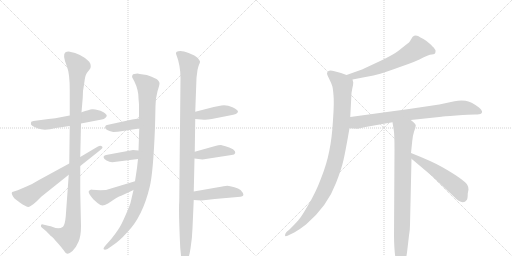
t = 0.00 s
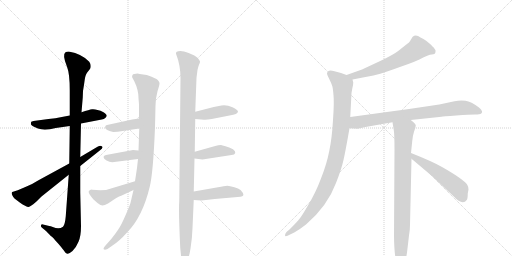
t = 2.54 s
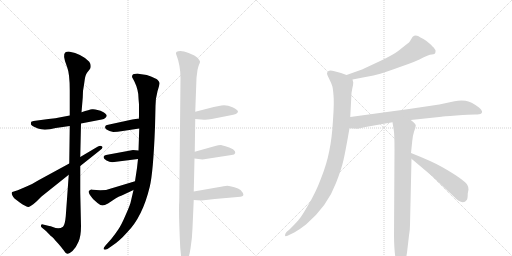
t = 5.08 s
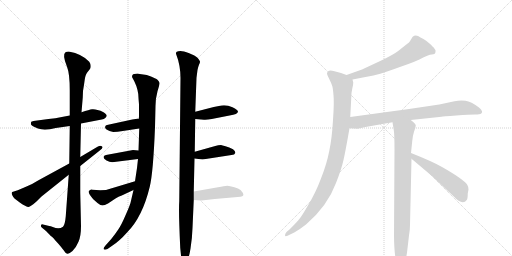
t = 7.62 s
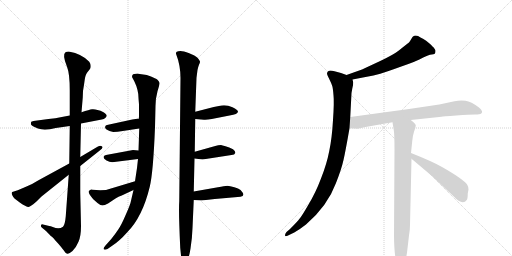
t = 10.16 s
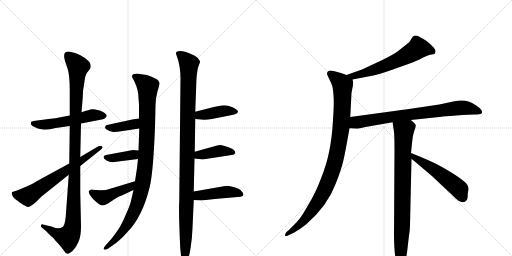
t = 12.70 s

The animated SVG that drew these frames (rendered in a browser with its animation timeline set to each time). Animation: 16 CSS @keyframes rules; one cycle of 12.70 s.

<svg version="1.1" viewBox="0 0 2048 1024" xmlns="http://www.w3.org/2000/svg">
  <g stroke="lightgray" stroke-dasharray="1,1" stroke-width="1" transform="scale(4, 4)">
    <line x1="0" y1="0" x2="256" y2="256"></line>
    <line x1="256" y1="0" x2="0" y2="256"></line>
    <line x1="128" y1="0" x2="128" y2="256"></line>
    <line x1="0" y1="128" x2="256" y2="128"></line>
    <line x1="256" y1="0" x2="512" y2="256"></line>
    <line x1="512" y1="0" x2="256" y2="256"></line>
    <line x1="384" y1="0" x2="384" y2="256"></line>
    <line x1="256" y1="128" x2="512" y2="128"></line>
  </g>
<g transform="scale(1, -1) translate(0, -850)">
   <style type="text/css">
    @keyframes keyframes0 {
      from {
       stroke: black;
       stroke-dashoffset: 547;
       stroke-width: 128;
       }
       64% {
       animation-timing-function: step-end;
       stroke: black;
       stroke-dashoffset: 0;
       stroke-width: 128;
       }
       to {
       stroke: black;
       stroke-width: 1024;
       }
       }
       #make-me-a-hanzi-animation-0 {
         animation: keyframes0 0.695150s both;
         animation-delay: 0.000000s;
         animation-timing-function: linear;
       }
    @keyframes keyframes1 {
      from {
       stroke: black;
       stroke-dashoffset: 1117;
       stroke-width: 128;
       }
       78% {
       animation-timing-function: step-end;
       stroke: black;
       stroke-dashoffset: 0;
       stroke-width: 128;
       }
       to {
       stroke: black;
       stroke-width: 1024;
       }
       }
       #make-me-a-hanzi-animation-1 {
         animation: keyframes1 1.159017s both;
         animation-delay: 0.695150s;
         animation-timing-function: linear;
       }
    @keyframes keyframes2 {
      from {
       stroke: black;
       stroke-dashoffset: 663;
       stroke-width: 128;
       }
       68% {
       animation-timing-function: step-end;
       stroke: black;
       stroke-dashoffset: 0;
       stroke-width: 128;
       }
       to {
       stroke: black;
       stroke-width: 1024;
       }
       }
       #make-me-a-hanzi-animation-2 {
         animation: keyframes2 0.789551s both;
         animation-delay: 1.854167s;
         animation-timing-function: linear;
       }
    @keyframes keyframes3 {
      from {
       stroke: black;
       stroke-dashoffset: 1015;
       stroke-width: 128;
       }
       77% {
       animation-timing-function: step-end;
       stroke: black;
       stroke-dashoffset: 0;
       stroke-width: 128;
       }
       to {
       stroke: black;
       stroke-width: 1024;
       }
       }
       #make-me-a-hanzi-animation-3 {
         animation: keyframes3 1.076009s both;
         animation-delay: 2.643717s;
         animation-timing-function: linear;
       }
    @keyframes keyframes4 {
      from {
       stroke: black;
       stroke-dashoffset: 385;
       stroke-width: 128;
       }
       56% {
       animation-timing-function: step-end;
       stroke: black;
       stroke-dashoffset: 0;
       stroke-width: 128;
       }
       to {
       stroke: black;
       stroke-width: 1024;
       }
       }
       #make-me-a-hanzi-animation-4 {
         animation: keyframes4 0.563314s both;
         animation-delay: 3.719727s;
         animation-timing-function: linear;
       }
    @keyframes keyframes5 {
      from {
       stroke: black;
       stroke-dashoffset: 387;
       stroke-width: 128;
       }
       56% {
       animation-timing-function: step-end;
       stroke: black;
       stroke-dashoffset: 0;
       stroke-width: 128;
       }
       to {
       stroke: black;
       stroke-width: 1024;
       }
       }
       #make-me-a-hanzi-animation-5 {
         animation: keyframes5 0.564941s both;
         animation-delay: 4.283040s;
         animation-timing-function: linear;
       }
    @keyframes keyframes6 {
      from {
       stroke: black;
       stroke-dashoffset: 448;
       stroke-width: 128;
       }
       59% {
       animation-timing-function: step-end;
       stroke: black;
       stroke-dashoffset: 0;
       stroke-width: 128;
       }
       to {
       stroke: black;
       stroke-width: 1024;
       }
       }
       #make-me-a-hanzi-animation-6 {
         animation: keyframes6 0.614583s both;
         animation-delay: 4.847982s;
         animation-timing-function: linear;
       }
    @keyframes keyframes7 {
      from {
       stroke: black;
       stroke-dashoffset: 1103;
       stroke-width: 128;
       }
       78% {
       animation-timing-function: step-end;
       stroke: black;
       stroke-dashoffset: 0;
       stroke-width: 128;
       }
       to {
       stroke: black;
       stroke-width: 1024;
       }
       }
       #make-me-a-hanzi-animation-7 {
         animation: keyframes7 1.147624s both;
         animation-delay: 5.462565s;
         animation-timing-function: linear;
       }
    @keyframes keyframes8 {
      from {
       stroke: black;
       stroke-dashoffset: 418;
       stroke-width: 128;
       }
       58% {
       animation-timing-function: step-end;
       stroke: black;
       stroke-dashoffset: 0;
       stroke-width: 128;
       }
       to {
       stroke: black;
       stroke-width: 1024;
       }
       }
       #make-me-a-hanzi-animation-8 {
         animation: keyframes8 0.590169s both;
         animation-delay: 6.610189s;
         animation-timing-function: linear;
       }
    @keyframes keyframes9 {
      from {
       stroke: black;
       stroke-dashoffset: 409;
       stroke-width: 128;
       }
       57% {
       animation-timing-function: step-end;
       stroke: black;
       stroke-dashoffset: 0;
       stroke-width: 128;
       }
       to {
       stroke: black;
       stroke-width: 1024;
       }
       }
       #make-me-a-hanzi-animation-9 {
         animation: keyframes9 0.582845s both;
         animation-delay: 7.200358s;
         animation-timing-function: linear;
       }
    @keyframes keyframes10 {
      from {
       stroke: black;
       stroke-dashoffset: 445;
       stroke-width: 128;
       }
       59% {
       animation-timing-function: step-end;
       stroke: black;
       stroke-dashoffset: 0;
       stroke-width: 128;
       }
       to {
       stroke: black;
       stroke-width: 1024;
       }
       }
       #make-me-a-hanzi-animation-10 {
         animation: keyframes10 0.612142s both;
         animation-delay: 7.783203s;
         animation-timing-function: linear;
       }
    @keyframes keyframes11 {
      from {
       stroke: black;
       stroke-dashoffset: 618;
       stroke-width: 128;
       }
       67% {
       animation-timing-function: step-end;
       stroke: black;
       stroke-dashoffset: 0;
       stroke-width: 128;
       }
       to {
       stroke: black;
       stroke-width: 1024;
       }
       }
       #make-me-a-hanzi-animation-11 {
         animation: keyframes11 0.752930s both;
         animation-delay: 8.395345s;
         animation-timing-function: linear;
       }
    @keyframes keyframes12 {
      from {
       stroke: black;
       stroke-dashoffset: 989;
       stroke-width: 128;
       }
       76% {
       animation-timing-function: step-end;
       stroke: black;
       stroke-dashoffset: 0;
       stroke-width: 128;
       }
       to {
       stroke: black;
       stroke-width: 1024;
       }
       }
       #make-me-a-hanzi-animation-12 {
         animation: keyframes12 1.054850s both;
         animation-delay: 9.148275s;
         animation-timing-function: linear;
       }
    @keyframes keyframes13 {
      from {
       stroke: black;
       stroke-dashoffset: 781;
       stroke-width: 128;
       }
       72% {
       animation-timing-function: step-end;
       stroke: black;
       stroke-dashoffset: 0;
       stroke-width: 128;
       }
       to {
       stroke: black;
       stroke-width: 1024;
       }
       }
       #make-me-a-hanzi-animation-13 {
         animation: keyframes13 0.885579s both;
         animation-delay: 10.203125s;
         animation-timing-function: linear;
       }
    @keyframes keyframes14 {
      from {
       stroke: black;
       stroke-dashoffset: 836;
       stroke-width: 128;
       }
       73% {
       animation-timing-function: step-end;
       stroke: black;
       stroke-dashoffset: 0;
       stroke-width: 128;
       }
       to {
       stroke: black;
       stroke-width: 1024;
       }
       }
       #make-me-a-hanzi-animation-14 {
         animation: keyframes14 0.930339s both;
         animation-delay: 11.088704s;
         animation-timing-function: linear;
       }
    @keyframes keyframes15 {
      from {
       stroke: black;
       stroke-dashoffset: 527;
       stroke-width: 128;
       }
       63% {
       animation-timing-function: step-end;
       stroke: black;
       stroke-dashoffset: 0;
       stroke-width: 128;
       }
       to {
       stroke: black;
       stroke-width: 1024;
       }
       }
       #make-me-a-hanzi-animation-15 {
         animation: keyframes15 0.678874s both;
         animation-delay: 12.019043s;
         animation-timing-function: linear;
       }
</style>
<path d="M 279 388 L 242 381 Q 225 377 194 374 L 134 366 L 125 363 Q 123 357 124 352 Q 126 346 152 336 Q 178 326 223 338 L 279 346 L 324 356 L 407 372 Q 416 373 421 378 Q 427 383 427 388 Q 427 392 414 401 Q 402 409 390 410 Q 379 414 368 413 Q 358 412 326 401 L 279 388 Z" fill="lightgray"></path> 
<path d="M 326 401 L 331 460 L 332 486 Q 336 509 339 532 Q 342 554 352 564 L 359 573 Q 363 577 363 586 Q 363 594 357 603 Q 329 634 275 644 Q 266 644 262 641 Q 248 632 268 583 Q 279 556 279 488 L 279 388 L 279 346 L 277 196 L 275 151 L 263 -15 Q 260 -49 252 -57 Q 236 -69 211 -58 Q 202 -54 197 -54 L 172 -48 Q 166 -46 164 -51 Q 162 -56 167 -60 L 184 -74 Q 201 -92 205 -95 Q 210 -98 215 -104 Q 220 -111 227 -118 Q 235 -126 246 -140 Q 258 -155 260 -159 Q 264 -164 270 -165 Q 276 -166 290 -154 Q 305 -139 314 -117 Q 324 -95 324 -54 L 321 80 L 321 186 L 321 222 L 324 356 L 326 401 Z" fill="lightgray"></path> 
<path d="M 277 196 L 154 129 Q 129 113 106 104 L 71 89 L 49 82 Q 42 77 58 56 L 79 40 Q 109 19 117 23 Q 120 24 133 33 L 147 45 L 166 64 L 275 151 L 321 186 L 399 248 Q 416 260 407 265 Q 402 269 390 263 L 321 222 L 277 196 Z" fill="lightgray"></path> 
<path d="M 550 556 Q 534 556 530 550 Q 527 544 529 540 Q 548 509 553 474 Q 554 454 556 433 L 556 376 L 557 336 L 554 248 L 552 214 L 548 178 L 540 125 L 534 90 L 524 47 Q 522 33 503 -9 Q 485 -51 473 -68 Q 461 -86 445 -106 L 421 -133 Q 412 -143 415 -147 Q 419 -151 430 -146 L 450 -132 Q 478 -114 508 -80 Q 570 -18 599 103 Q 613 161 620 342 L 622 426 Q 622 456 630 485 Q 639 513 638 518 Q 638 522 631 530 Q 625 537 587 550 L 566 553 Q 560 553 550 556 Z" fill="lightgray"></path> 
<path d="M 556 376 L 529 372 L 428 350 Q 422 349 421 344 Q 417 334 438 326 L 453 322 Q 469 322 491 326 L 557 336 C 587 340 586 380 556 376 Z" fill="lightgray"></path> 
<path d="M 554 248 L 532 250 L 424 230 Q 415 228 414 222 Q 414 215 426 208 Q 438 201 449 201 L 552 214 C 582 218 584 245 554 248 Z" fill="lightgray"></path> 
<path d="M 540 125 L 424 90 Q 412 90 401 89 L 369 91 L 367 92 Q 359 92 355 85 Q 352 78 373 53 L 390 38 Q 403 28 410 28 Q 418 28 432 36 L 462 56 Q 474 64 487 68 L 534 90 C 561 103 569 134 540 125 Z" fill="lightgray"></path> 
<path d="M 722 538 L 717 45 Q 714 7 721 -142 L 725 -181 Q 729 -203 739 -203 Q 740 -204 742 -202 Q 755 -190 762 -144 Q 769 -99 770 -62 L 775 50 L 775 84 L 778 216 L 779 243 L 781 374 L 781 403 L 786 539 L 790 570 Q 792 581 796 591 Q 801 600 800 604 Q 799 608 790 619 Q 781 628 757 637 Q 733 646 722 646 Q 712 646 707 643 Q 703 639 704 635 Q 722 589 722 538 Z" fill="lightgray"></path> 
<path d="M 781 374 L 816 371 Q 826 370 847 374 L 918 388 Q 952 393 952 404 Q 952 410 930 421 Q 908 431 886 428 L 855 422 L 781 403 C 752 396 751 377 781 374 Z" fill="lightgray"></path> 
<path d="M 778 216 L 810 212 L 926 230 Q 939 231 941 238 Q 943 245 932 253 Q 917 261 902 265 Q 888 268 884 270 Q 873 270 861 266 L 779 243 C 750 235 748 220 778 216 Z" fill="lightgray"></path> 
<path d="M 775 50 L 806 48 L 859 54 L 962 63 Q 979 66 971 79 Q 963 92 952 96 Q 920 107 909 107 Q 898 106 872 101 L 775 84 C 745 79 745 52 775 50 Z" fill="lightgray"></path> 
<path d="M 1410 532 L 1462 542 Q 1496 547 1521 555 Q 1547 563 1608 585 Q 1669 606 1691 619 Q 1714 631 1727 632 Q 1741 632 1742 642 L 1742 649 L 1736 658 Q 1733 662 1718 676 Q 1704 689 1692 695 L 1682 700 Q 1663 714 1650 702 L 1639 684 Q 1636 680 1628 674 L 1594 647 Q 1575 632 1523 607 L 1448 572 L 1386 550 C 1358 540 1381 526 1410 532 Z" fill="lightgray"></path> 
<path d="M 1401 382 L 1406 478 L 1409 495 Q 1413 509 1413 520 L 1410 532 C 1409 542 1409 542 1386 550 L 1364 558 L 1338 565 Q 1319 570 1314 566 Q 1309 562 1308 557 Q 1308 551 1317 534 Q 1326 516 1329 506 Q 1332 495 1334 469 Q 1337 442 1332 370 Q 1328 298 1317 246 Q 1307 194 1284 136 Q 1262 78 1234 32 Q 1207 -15 1198 -25 Q 1190 -36 1159 -67 L 1146 -78 Q 1140 -86 1140 -91 Q 1140 -97 1150 -93 L 1177 -80 Q 1197 -69 1224 -48 Q 1310 26 1344 118 Q 1366 174 1374 210 Q 1382 245 1398 337 L 1401 382 Z" fill="lightgray"></path> 
<path d="M 1643 370 L 1766 383 Q 1770 384 1825 388 Q 1880 392 1900 392 Q 1920 392 1924 395 Q 1936 403 1916 420 Q 1884 444 1862 447 Q 1840 450 1818 445 L 1757 432 L 1636 414 L 1401 382 C 1371 378 1368 339 1398 337 L 1431 335 L 1462 342 L 1570 361 L 1643 370 Z" fill="lightgray"></path> 
<path d="M 1600 -215 Q 1603 -216 1608 -211 Q 1625 -195 1629 -152 L 1636 -92 Q 1640 -70 1640 -50 L 1646 215 L 1644 238 L 1649 286 Q 1650 304 1656 323 Q 1663 341 1663 348 Q 1664 354 1643 370 C 1620 390 1565 391 1570 361 L 1575 330 Q 1578 313 1578 253 L 1576 -92 Q 1577 -215 1600 -215 Z" fill="lightgray"></path> 
<path d="M 1646 215 L 1729 145 L 1813 66 Q 1850 26 1867 50 Q 1871 55 1871 76 L 1874 92 Q 1875 100 1869 111 Q 1863 121 1833 142 Q 1807 160 1768 182 Q 1730 204 1644 238 C 1616 249 1623 234 1646 215 Z" fill="lightgray"></path> 
      <clipPath id="make-me-a-hanzi-clip-0">
      <path d="M 279 388 L 242 381 Q 225 377 194 374 L 134 366 L 125 363 Q 123 357 124 352 Q 126 346 152 336 Q 178 326 223 338 L 279 346 L 324 356 L 407 372 Q 416 373 421 378 Q 427 383 427 388 Q 427 392 414 401 Q 402 409 390 410 Q 379 414 368 413 Q 358 412 326 401 L 279 388 Z" fill="lightgray"></path>
      </clipPath>
      <path clip-path="url(#make-me-a-hanzi-clip-0)" d="M 132 357 L 182 351 L 282 367 L 373 390 L 418 386 " fill="none" id="make-me-a-hanzi-animation-0" stroke-dasharray="419 838" stroke-linecap="round"></path>

      <clipPath id="make-me-a-hanzi-clip-1">
      <path d="M 326 401 L 331 460 L 332 486 Q 336 509 339 532 Q 342 554 352 564 L 359 573 Q 363 577 363 586 Q 363 594 357 603 Q 329 634 275 644 Q 266 644 262 641 Q 248 632 268 583 Q 279 556 279 488 L 279 388 L 279 346 L 277 196 L 275 151 L 263 -15 Q 260 -49 252 -57 Q 236 -69 211 -58 Q 202 -54 197 -54 L 172 -48 Q 166 -46 164 -51 Q 162 -56 167 -60 L 184 -74 Q 201 -92 205 -95 Q 210 -98 215 -104 Q 220 -111 227 -118 Q 235 -126 246 -140 Q 258 -155 260 -159 Q 264 -164 270 -165 Q 276 -166 290 -154 Q 305 -139 314 -117 Q 324 -95 324 -54 L 321 80 L 321 186 L 321 222 L 324 356 L 326 401 Z" fill="lightgray"></path>
      </clipPath>
      <path clip-path="url(#make-me-a-hanzi-clip-1)" d="M 272 629 L 313 584 L 305 481 L 290 -63 L 272 -99 L 224 -84 L 170 -54 " fill="none" id="make-me-a-hanzi-animation-1" stroke-dasharray="989 1978" stroke-linecap="round"></path>

      <clipPath id="make-me-a-hanzi-clip-2">
      <path d="M 277 196 L 154 129 Q 129 113 106 104 L 71 89 L 49 82 Q 42 77 58 56 L 79 40 Q 109 19 117 23 Q 120 24 133 33 L 147 45 L 166 64 L 275 151 L 321 186 L 399 248 Q 416 260 407 265 Q 402 269 390 263 L 321 222 L 277 196 Z" fill="lightgray"></path>
      </clipPath>
      <path clip-path="url(#make-me-a-hanzi-clip-2)" d="M 57 76 L 63 70 L 112 65 L 402 259 " fill="none" id="make-me-a-hanzi-animation-2" stroke-dasharray="535 1070" stroke-linecap="round"></path>

      <clipPath id="make-me-a-hanzi-clip-3">
      <path d="M 550 556 Q 534 556 530 550 Q 527 544 529 540 Q 548 509 553 474 Q 554 454 556 433 L 556 376 L 557 336 L 554 248 L 552 214 L 548 178 L 540 125 L 534 90 L 524 47 Q 522 33 503 -9 Q 485 -51 473 -68 Q 461 -86 445 -106 L 421 -133 Q 412 -143 415 -147 Q 419 -151 430 -146 L 450 -132 Q 478 -114 508 -80 Q 570 -18 599 103 Q 613 161 620 342 L 622 426 Q 622 456 630 485 Q 639 513 638 518 Q 638 522 631 530 Q 625 537 587 550 L 566 553 Q 560 553 550 556 Z" fill="lightgray"></path>
      </clipPath>
      <path clip-path="url(#make-me-a-hanzi-clip-3)" d="M 539 544 L 591 503 L 584 228 L 568 101 L 545 22 L 513 -41 L 480 -88 L 422 -142 " fill="none" id="make-me-a-hanzi-animation-3" stroke-dasharray="887 1774" stroke-linecap="round"></path>

      <clipPath id="make-me-a-hanzi-clip-4">
      <path d="M 556 376 L 529 372 L 428 350 Q 422 349 421 344 Q 417 334 438 326 L 453 322 Q 469 322 491 326 L 557 336 C 587 340 586 380 556 376 Z" fill="lightgray"></path>
      </clipPath>
      <path clip-path="url(#make-me-a-hanzi-clip-4)" d="M 430 341 L 449 338 L 534 352 L 550 369 " fill="none" id="make-me-a-hanzi-animation-4" stroke-dasharray="257 514" stroke-linecap="round"></path>

      <clipPath id="make-me-a-hanzi-clip-5">
      <path d="M 554 248 L 532 250 L 424 230 Q 415 228 414 222 Q 414 215 426 208 Q 438 201 449 201 L 552 214 C 582 218 584 245 554 248 Z" fill="lightgray"></path>
      </clipPath>
      <path clip-path="url(#make-me-a-hanzi-clip-5)" d="M 423 222 L 446 217 L 534 231 L 548 243 " fill="none" id="make-me-a-hanzi-animation-5" stroke-dasharray="259 518" stroke-linecap="round"></path>

      <clipPath id="make-me-a-hanzi-clip-6">
      <path d="M 540 125 L 424 90 Q 412 90 401 89 L 369 91 L 367 92 Q 359 92 355 85 Q 352 78 373 53 L 390 38 Q 403 28 410 28 Q 418 28 432 36 L 462 56 Q 474 64 487 68 L 534 90 C 561 103 569 134 540 125 Z" fill="lightgray"></path>
      </clipPath>
      <path clip-path="url(#make-me-a-hanzi-clip-6)" d="M 364 83 L 413 60 L 519 101 L 534 120 " fill="none" id="make-me-a-hanzi-animation-6" stroke-dasharray="320 640" stroke-linecap="round"></path>

      <clipPath id="make-me-a-hanzi-clip-7">
      <path d="M 722 538 L 717 45 Q 714 7 721 -142 L 725 -181 Q 729 -203 739 -203 Q 740 -204 742 -202 Q 755 -190 762 -144 Q 769 -99 770 -62 L 775 50 L 775 84 L 778 216 L 779 243 L 781 374 L 781 403 L 786 539 L 790 570 Q 792 581 796 591 Q 801 600 800 604 Q 799 608 790 619 Q 781 628 757 637 Q 733 646 722 646 Q 712 646 707 643 Q 703 639 704 635 Q 722 589 722 538 Z" fill="lightgray"></path>
      </clipPath>
      <path clip-path="url(#make-me-a-hanzi-clip-7)" d="M 716 635 L 756 595 L 738 -195 " fill="none" id="make-me-a-hanzi-animation-7" stroke-dasharray="975 1950" stroke-linecap="round"></path>

      <clipPath id="make-me-a-hanzi-clip-8">
      <path d="M 781 374 L 816 371 Q 826 370 847 374 L 918 388 Q 952 393 952 404 Q 952 410 930 421 Q 908 431 886 428 L 855 422 L 781 403 C 752 396 751 377 781 374 Z" fill="lightgray"></path>
      </clipPath>
      <path clip-path="url(#make-me-a-hanzi-clip-8)" d="M 787 381 L 798 390 L 882 405 L 944 404 " fill="none" id="make-me-a-hanzi-animation-8" stroke-dasharray="290 580" stroke-linecap="round"></path>

      <clipPath id="make-me-a-hanzi-clip-9">
      <path d="M 778 216 L 810 212 L 926 230 Q 939 231 941 238 Q 943 245 932 253 Q 917 261 902 265 Q 888 268 884 270 Q 873 270 861 266 L 779 243 C 750 235 748 220 778 216 Z" fill="lightgray"></path>
      </clipPath>
      <path clip-path="url(#make-me-a-hanzi-clip-9)" d="M 784 223 L 795 230 L 880 247 L 933 240 " fill="none" id="make-me-a-hanzi-animation-9" stroke-dasharray="281 562" stroke-linecap="round"></path>

      <clipPath id="make-me-a-hanzi-clip-10">
      <path d="M 775 50 L 806 48 L 859 54 L 962 63 Q 979 66 971 79 Q 963 92 952 96 Q 920 107 909 107 Q 898 106 872 101 L 775 84 C 745 79 745 52 775 50 Z" fill="lightgray"></path>
      </clipPath>
      <path clip-path="url(#make-me-a-hanzi-clip-10)" d="M 783 56 L 792 67 L 898 82 L 937 81 L 964 72 " fill="none" id="make-me-a-hanzi-animation-10" stroke-dasharray="317 634" stroke-linecap="round"></path>

      <clipPath id="make-me-a-hanzi-clip-11">
      <path d="M 1410 532 L 1462 542 Q 1496 547 1521 555 Q 1547 563 1608 585 Q 1669 606 1691 619 Q 1714 631 1727 632 Q 1741 632 1742 642 L 1742 649 L 1736 658 Q 1733 662 1718 676 Q 1704 689 1692 695 L 1682 700 Q 1663 714 1650 702 L 1639 684 Q 1636 680 1628 674 L 1594 647 Q 1575 632 1523 607 L 1448 572 L 1386 550 C 1358 540 1381 526 1410 532 Z" fill="lightgray"></path>
      </clipPath>
      <path clip-path="url(#make-me-a-hanzi-clip-11)" d="M 1730 644 L 1672 657 L 1607 617 L 1508 574 L 1414 545 L 1394 548 " fill="none" id="make-me-a-hanzi-animation-11" stroke-dasharray="490 980" stroke-linecap="round"></path>

      <clipPath id="make-me-a-hanzi-clip-12">
      <path d="M 1401 382 L 1406 478 L 1409 495 Q 1413 509 1413 520 L 1410 532 C 1409 542 1409 542 1386 550 L 1364 558 L 1338 565 Q 1319 570 1314 566 Q 1309 562 1308 557 Q 1308 551 1317 534 Q 1326 516 1329 506 Q 1332 495 1334 469 Q 1337 442 1332 370 Q 1328 298 1317 246 Q 1307 194 1284 136 Q 1262 78 1234 32 Q 1207 -15 1198 -25 Q 1190 -36 1159 -67 L 1146 -78 Q 1140 -86 1140 -91 Q 1140 -97 1150 -93 L 1177 -80 Q 1197 -69 1224 -48 Q 1310 26 1344 118 Q 1366 174 1374 210 Q 1382 245 1398 337 L 1401 382 Z" fill="lightgray"></path>
      </clipPath>
      <path clip-path="url(#make-me-a-hanzi-clip-12)" d="M 1320 555 L 1370 510 L 1364 333 L 1342 212 L 1313 122 L 1267 34 L 1197 -51 L 1146 -86 " fill="none" id="make-me-a-hanzi-animation-12" stroke-dasharray="861 1722" stroke-linecap="round"></path>

      <clipPath id="make-me-a-hanzi-clip-13">
      <path d="M 1643 370 L 1766 383 Q 1770 384 1825 388 Q 1880 392 1900 392 Q 1920 392 1924 395 Q 1936 403 1916 420 Q 1884 444 1862 447 Q 1840 450 1818 445 L 1757 432 L 1636 414 L 1401 382 C 1371 378 1368 339 1398 337 L 1431 335 L 1462 342 L 1570 361 L 1643 370 Z" fill="lightgray"></path>
      </clipPath>
      <path clip-path="url(#make-me-a-hanzi-clip-13)" d="M 1404 344 L 1421 358 L 1443 364 L 1830 418 L 1861 419 L 1917 404 " fill="none" id="make-me-a-hanzi-animation-13" stroke-dasharray="653 1306" stroke-linecap="round"></path>

      <clipPath id="make-me-a-hanzi-clip-14">
      <path d="M 1600 -215 Q 1603 -216 1608 -211 Q 1625 -195 1629 -152 L 1636 -92 Q 1640 -70 1640 -50 L 1646 215 L 1644 238 L 1649 286 Q 1650 304 1656 323 Q 1663 341 1663 348 Q 1664 354 1643 370 C 1620 390 1565 391 1570 361 L 1575 330 Q 1578 313 1578 253 L 1576 -92 Q 1577 -215 1600 -215 Z" fill="lightgray"></path>
      </clipPath>
      <path clip-path="url(#make-me-a-hanzi-clip-14)" d="M 1578 354 L 1616 326 L 1609 -41 L 1600 -206 " fill="none" id="make-me-a-hanzi-animation-14" stroke-dasharray="708 1416" stroke-linecap="round"></path>

      <clipPath id="make-me-a-hanzi-clip-15">
      <path d="M 1646 215 L 1729 145 L 1813 66 Q 1850 26 1867 50 Q 1871 55 1871 76 L 1874 92 Q 1875 100 1869 111 Q 1863 121 1833 142 Q 1807 160 1768 182 Q 1730 204 1644 238 C 1616 249 1623 234 1646 215 Z" fill="lightgray"></path>
      </clipPath>
      <path clip-path="url(#make-me-a-hanzi-clip-15)" d="M 1653 233 L 1659 218 L 1733 174 L 1822 107 L 1837 93 L 1851 59 " fill="none" id="make-me-a-hanzi-animation-15" stroke-dasharray="399 798" stroke-linecap="round"></path>

</g>
</svg>
